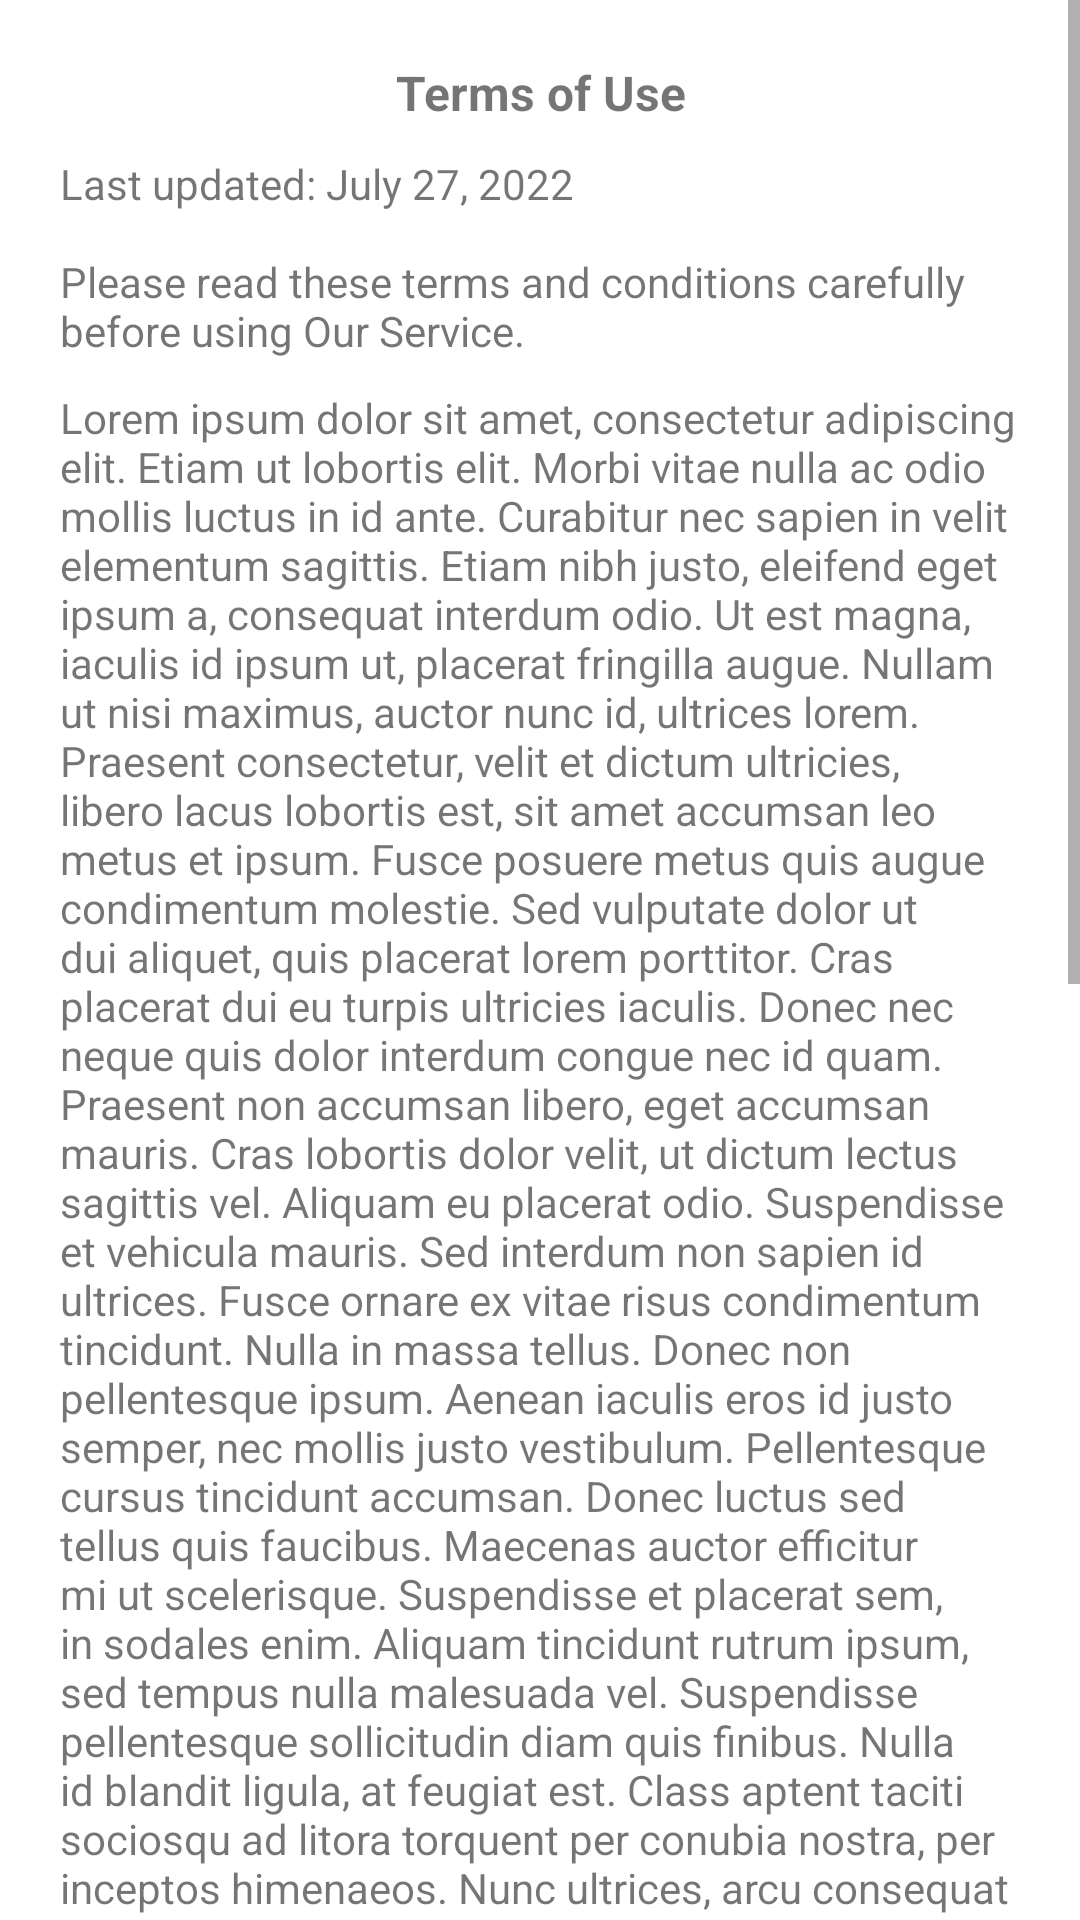

This screen was rendered from an Android layout file. Write that file and the resources it references.
<!-- AndroidManifest.xml: application theme Theme.TaskPRG -->
<!-- res/layout/fragment_start.xml -->
<?xml version="1.0" encoding="utf-8"?>
<ScrollView xmlns:android="http://schemas.android.com/apk/res/android"
    android:layout_width="match_parent"
    android:layout_height="match_parent"
    android:layout_margin="5dp">

    <LinearLayout
        android:layout_width="match_parent"
        android:layout_height="wrap_content"
        android:layout_margin="20dp"
        android:orientation="vertical">

        <TextView
            android:layout_width="match_parent"
            android:layout_height="wrap_content"
            android:text="@string/user_terms"
            android:textAlignment="center"
            android:textSize="16sp"
            android:textStyle="bold" />

        <TextView
            android:layout_width="match_parent"
            android:layout_height="wrap_content"
            android:layout_marginVertical="10dp"
            android:text="@string/last_updated" />


        <TextView
            android:layout_width="match_parent"
            android:layout_height="wrap_content"
            android:text="@string/terms_of_use" />

        <Button
            android:id="@+id/btn_accept_terms"
            android:layout_width="match_parent"
            android:layout_height="wrap_content"
            android:layout_marginHorizontal="50dp"
            android:layout_marginTop="20dp"
            android:text="@string/accept_terms" />

        <Button
            android:id="@+id/btn_decline_terms"
            style="?attr/materialButtonOutlinedStyle"
            android:layout_width="match_parent"
            android:layout_height="wrap_content"
            android:layout_marginHorizontal="50dp"
            android:layout_marginBottom="20dp"
            android:text="@string/decline" />

    </LinearLayout>
</ScrollView>
<!-- resources referenced by this layout -->
<resources>
  <string name="accept_terms">Accept Terms</string>
  <string name="decline">Decline</string>
  <string name="last_updated">Last updated: July 27, 2022\n\nPlease read these terms and conditions carefully before using Our Service.</string>
  <string name="terms_of_use">Lorem ipsum dolor sit amet, consectetur adipiscing elit. Etiam ut lobortis elit. Morbi vitae nulla ac odio mollis luctus in id ante. Curabitur nec sapien in velit elementum sagittis. Etiam nibh justo, eleifend eget ipsum a, consequat interdum odio. Ut est magna, iaculis id ipsum ut, placerat fringilla augue. Nullam ut nisi maximus, auctor nunc id, ultrices lorem. Praesent consectetur, velit et dictum ultricies, libero lacus lobortis est, sit amet accumsan leo metus et ipsum. Fusce posuere metus quis augue condimentum molestie. Sed vulputate dolor ut dui aliquet, quis placerat lorem porttitor. Cras placerat dui eu turpis ultricies iaculis. Donec nec neque quis dolor interdum congue nec id quam. Praesent non accumsan libero, eget accumsan mauris. Cras lobortis dolor velit, ut dictum lectus sagittis vel. Aliquam eu placerat odio. Suspendisse et vehicula mauris. Sed interdum non sapien id ultrices. Fusce ornare ex vitae risus condimentum tincidunt. Nulla in massa tellus. Donec non pellentesque ipsum. Aenean iaculis eros id justo semper, nec mollis justo vestibulum. Pellentesque cursus tincidunt accumsan. Donec luctus sed tellus quis faucibus. Maecenas auctor efficitur mi ut scelerisque. Suspendisse et placerat sem, in sodales enim. Aliquam tincidunt rutrum ipsum, sed tempus nulla malesuada vel. Suspendisse pellentesque sollicitudin diam quis finibus. Nulla id blandit ligula, at feugiat est. Class aptent taciti sociosqu ad litora torquent per conubia nostra, per inceptos himenaeos. Nunc ultrices, arcu consequat bibendum pretium, mauris ligula efficitur ipsum, eu semper urna sem vitae leo. Donec et elementum purus, eget auctor turpis. Nulla elementum tincidunt lobortis. Aenean ac purus orci. Nunc euismod vulputate ante sed condimentum. Etiam accumsan ex vitae dolor elementum, ac euismod mauris consequat. Praesent vel nibh non est tincidunt lacinia. Nullam ut urna laoreet, iaculis sem et, bibendum orci. Nam eu rutrum nulla. Integer in arcu id erat iaculis lacinia. In rutrum nunc risus, nec varius tellus malesuada eget. Nulla facilisi. In ac malesuada neque. Aenean lobortis consequat turpis eget sodales. Praesent at ante a orci interdum finibus vel in augue. Aenean sed eleifend tellus. Cras vel nibh magna. Nam mollis accumsan justo. Donec id euismod nisi. Fusce nec diam sit amet arcu varius rutrum ut vel libero. Duis a metus augue. Etiam sed mattis nisi. Suspendisse ultrices pulvinar lectus vel fermentum. Proin ac efficitur arcu. Praesent hendrerit aliquet augue at gravida. Proin vel consequat arcu. Vivamus ac ultrices tellus. Donec bibendum sapien massa, non tempus lorem tincidunt in. Aenean elementum, tortor at efficitur porttitor, erat ipsum scelerisque neque, id hendrerit lectus augue quis tortor. Pellentesque in sem sit amet enim cursus euismod. Donec ante libero, scelerisque vitae nulla a, facilisis luctus leo. Vestibulum rutrum leo in nisl viverra tempor. In sed arcu nec est commodo commodo.</string>
  <string name="user_terms">Terms of Use</string>
  <style name="Theme.TaskPRG" parent="Theme.MaterialComponents.DayNight.NoActionBar">
          
          <item name="colorPrimary">@color/purple_500</item>
          <item name="colorPrimaryVariant">@color/purple_700</item>
          <item name="colorOnPrimary">@color/white</item>
          
          <item name="colorSecondary">@color/teal_200</item>
          <item name="colorSecondaryVariant">@color/teal_700</item>
          <item name="colorOnSecondary">@color/black</item>
          
          <item name="android:statusBarColor" tools:targetApi="l">?attr/colorPrimaryVariant</item>
          
      </style>
  <!-- not gathered from this repository: default colours our renderer supplied (Android Studio template values) -->
  <color name="purple_500">#FF6200EE</color>
  <color name="purple_700">#FF3700B3</color>
  <color name="teal_200">#FF03DAC5</color>
  <color name="teal_700">#FF018786</color>
  <color name="black">#FF000000</color>
  <color name="white">#FFFFFFFF</color>
</resources>
